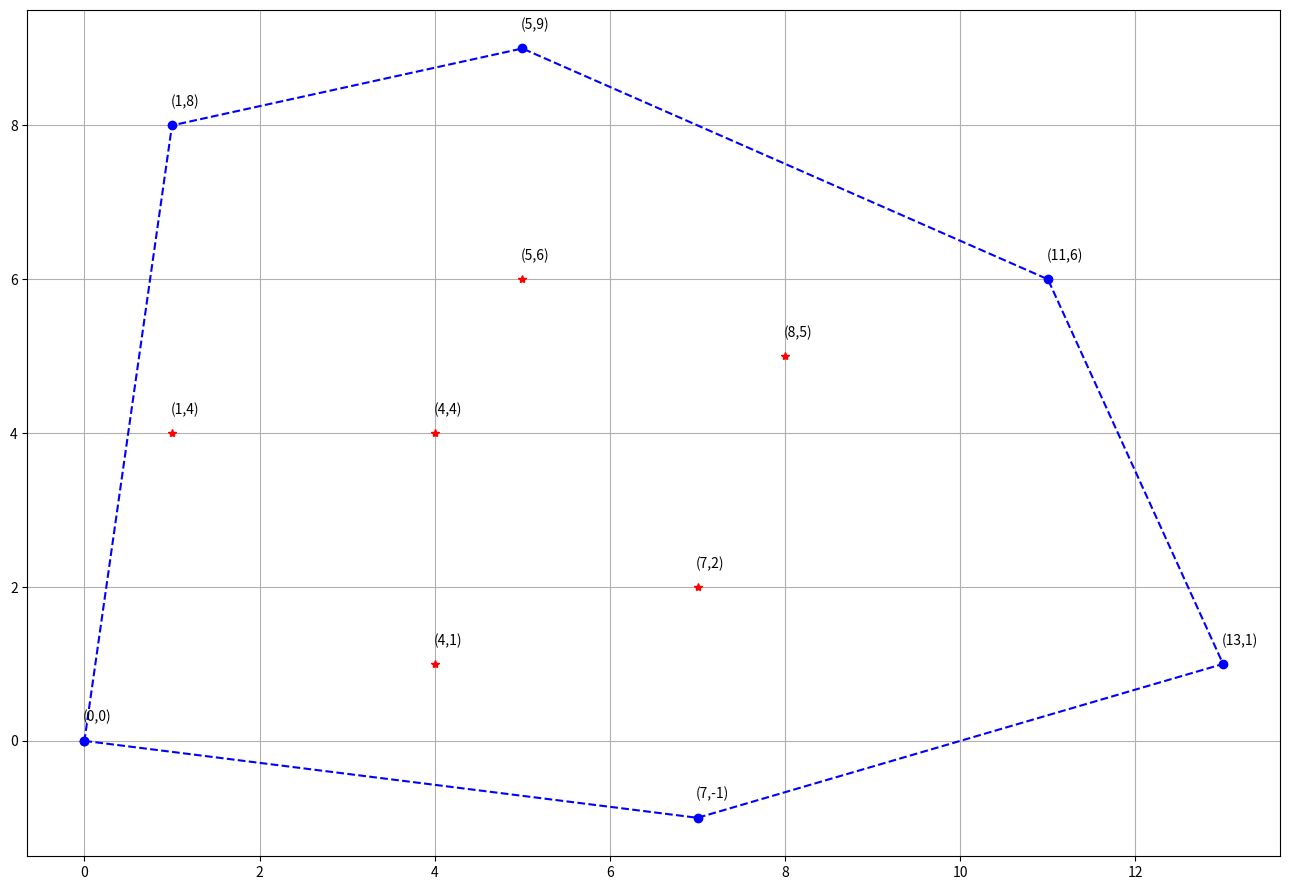

Python code for this plot:
import matplotlib.pyplot as plt

### Functions that were given by the original exam #######

def newStack():
    return []

def isEmpty(s):
    return s==[]

def push(i,s):
    s.append(i)

def top(s):
    return s[-1]

def pop(s):
    a = s[-1]
    s.pop()
    return a

################################################################

## Functions required that weren't mentioned in the exam #######

def sort_lists(A, B):
    C = list(zip(A, B))
    C.sort(key=lambda x: x[0])
    A_sorted, B_sorted = zip(*C)
    
    return [list(A_sorted),list(B_sorted)]



##################################################################



def plusBas(tab, n):
    ans = 0
    for i in range(1, n):
        if tab[1][i] < tab[1][ans] or tab[1][i] == tab[1][ans] and tab[0][i] < tab[0][ans]:
            ans = i
    return ans

def orient(tab, i, j, k):
    a, b = tab[0][j] - tab[0][i], tab[0][k] - tab[0][i]
    c, d = tab[1][j] - tab[1][i], tab[1][k] - tab[1][i]
    det = a * d - b * c
    if det > 0:
        return 1
    elif det < 0:
        return -1
    else:
        return 0


def majES(tab, es, i):
    j = pop(es)
    while not isEmpty(es):
        k = top(es)
        if orient(tab, i, j, k) > 0:
            break
        j = pop(es)
    push(j, es)
    push(i, es)


def majEI(tab, ei, i):
    j = pop(ei)
    while not isEmpty(ei):
        k = top(ei)
        if orient(tab, i, j, k) < 0:
            break
        j = pop(ei)
    push(j, ei)
    push(i, ei)


def convGraham(tab, n):
    ei = newStack()
    es = newStack()
    tab=sort_lists(tab[0],tab[1])
    push(0, ei)
    push(0, es)
    for i in range(1, n):
        majES(tab, es, i)
        majEI(tab, ei, i)
    pop(es)
    while not isEmpty(es):
        push(pop(es), ei)
    
    plt.rcParams["figure.figsize"] = [float(max([tab[0][i] for i in ei])) , float(max([tab[1][i] for i in ei]))]
    plt.rcParams["figure.autolayout"] = True
    plt.grid()
    x_values = [tab[0][i] for i in ei]
    y_values = [tab[1][i] for i in ei]
    plt.plot(x_values, y_values, 'bo', linestyle="--")
    x=[tab[0][i] for i in range(n) if i not in ei]
    y=[tab[1][i] for i in range(n) if i not in ei]
    plt.plot(x, y, 'r*')
    for i in range(n):   
        plt.text(tab[0][i]-0.015, tab[1][i]+0.25, "(" + str(tab[0][i])+','+str(tab[1][i])+")")
    plt.show()

tab = [[0,1,1,4,4,5,5,7,7,8,11,13],[0,4,8,1,4,9,6,-1,2,5,6,1]]
convGraham(tab,12)
#This algorithm runs in O(nlog(n)) 
